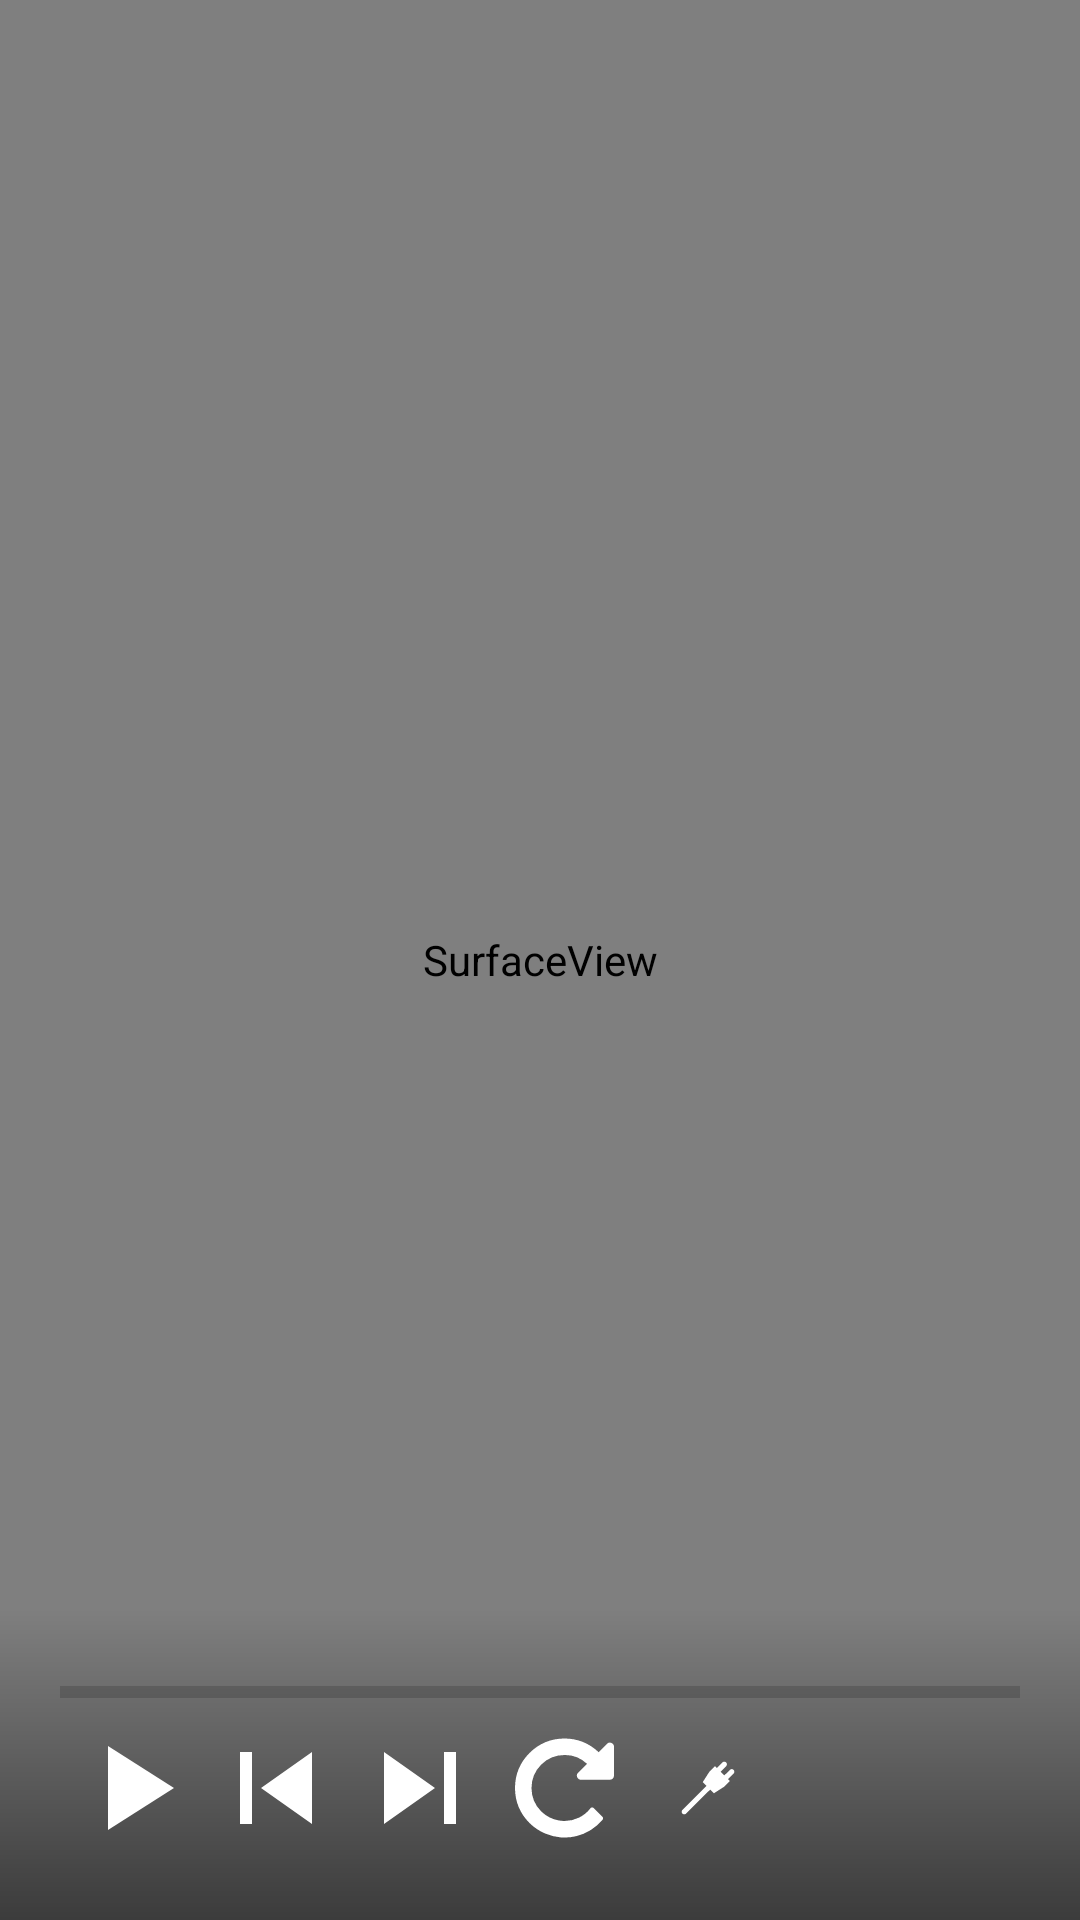

Reconstruct the res/layout file that produces this screen, plus the resources it refers to.
<!-- AndroidManifest.xml: application theme Theme.MyService -->
<!-- res/layout/activity_video.xml -->
<?xml version="1.0" encoding="utf-8"?>
<RelativeLayout xmlns:android="http://schemas.android.com/apk/res/android"
    xmlns:app="http://schemas.android.com/apk/res-auto"
    xmlns:tools="http://schemas.android.com/tools"
    android:layout_width="match_parent"
    android:layout_height="match_parent"
    android:background="@color/black"
    android:keepScreenOn="true"
    tools:context=".VideoActivity">

    <SurfaceView
        android:id="@+id/surface"
        android:layout_width="match_parent"
        android:layout_height="match_parent"
        android:layout_centerInParent="true"/>
    <LinearLayout
        android:id="@+id/player_menu"
        android:layout_width="match_parent"
        android:layout_height="wrap_content"
        android:orientation="vertical"
        android:layout_alignParentBottom="true"
        android:background="@drawable/gradation"
        android:padding="20dp">

        <ProgressBar
            android:id="@+id/progressBar"
            android:theme="@style/progressTint"
            style="@style/Widget.AppCompat.ProgressBar.Horizontal"
            android:layout_width="match_parent"
            android:layout_height="wrap_content"
            android:progress="0"
            android:indeterminateTintMode="src_in"
            android:indeterminateTint="@color/purple_200"/>
        <LinearLayout
            android:layout_width="match_parent"
            android:layout_height="wrap_content">
            <ImageButton
                android:id="@+id/btn_play"
                android:background="@android:color/transparent"
                android:src="@drawable/ic_play"
                android:layout_width="wrap_content"
                android:layout_height="wrap_content"/>
            <ImageButton
                android:id="@+id/btn_prev"
                android:background="@android:color/transparent"
                android:src="@drawable/ic_skip_prev"
                android:layout_width="wrap_content"
                android:layout_height="wrap_content"/>
            <ImageButton
                android:id="@+id/btn_next"
                android:background="@android:color/transparent"
                android:src="@drawable/ic_skip_next"
                android:layout_width="wrap_content"
                android:layout_height="wrap_content"/>
            <ImageButton
                android:id="@+id/btn_rotate"
                android:background="@android:color/transparent"
                android:src="@drawable/ic_rotate"
                android:layout_width="48dp"
                android:layout_height="48dp"/>
            <ImageButton
                android:id="@+id/btn_connect"
                android:background="@android:color/transparent"
                android:src="@drawable/ic_connect"
                android:layout_width="48dp"
                android:layout_height="48dp"/>
        </LinearLayout>
    </LinearLayout>

</RelativeLayout>
<!-- resources referenced by this layout -->
<resources>
  <!-- drawable gradation (drawable) -->
  <?xml version="1.0" encoding="utf-8"?>
  <layer-list xmlns:android="http://schemas.android.com/apk/res/android">
      <item>
          <shape xmlns:android="http://schemas.android.com/apk/res/android"
              android:shape="rectangle">
              <gradient
                  android:type="linear"
                  android:angle="90"
                  android:endColor="#00000000"
                  android:startColor="#88000000" />
          </shape>
      </item>
  </layer-list>
  <!-- drawable ic_connect (drawable) -->
  <vector android:height="24dp" android:viewportHeight="512.0"
      android:viewportWidth="512.0" android:width="24dp" xmlns:android="http://schemas.android.com/apk/res/android">
      <path android:fillColor="#FFFFFF" android:pathData="m437.9,153.6 l-39.8,39.8 13.3,13.3 -39.8,39.8L298,293.6 271.6,267.2 256.8,281.9 100.6,438c-7.5,7.3 -19.3,7.3 -26.6,0 -7.3,-7.3 -7.3,-19.1 0,-26.4l171,-170.9 -26.4,-26.6 47.1,-73.6 39.8,-39.9 13.3,13.3 39.8,-39.8c7.5,-7.5 19.3,-7.3 26.6,0 7.1,7.3 7.3,19.1 0,26.4l-39.9,39.9 26.6,26.4 39.8,-39.7c7.5,-7.5 19.3,-7.3 26.4,0 7.2,7.3 7.3,19.1 -0.2,26.5z"/>
  </vector>
  <!-- drawable ic_play (drawable) -->
  <vector xmlns:android="http://schemas.android.com/apk/res/android"
      android:width="48dp"
      android:height="48dp"
      android:viewportWidth="48"
      android:viewportHeight="48">
      <path
          android:pathData="M-838-2232H562v3600H-838z" />
      <path
          android:fillColor="#FFFFFF"
          android:pathData="M16 10v28l22-14z" />
      <path
          android:pathData="M0 0h48v48H0z" />
  </vector>
  <!-- drawable ic_skip_next (drawable) -->
  <vector xmlns:android="http://schemas.android.com/apk/res/android"
      android:width="48dp"
      android:height="48dp"
      android:viewportWidth="48"
      android:viewportHeight="48">
      <path
          android:fillColor="#FFFFFF"
          android:pathData="M12 36l17-12-17-12v24zm20-24v24h4V12h-4z" />
      <path
          android:pathData="M0 0h48v48H0z" />
  </vector>
  <!-- drawable ic_skip_prev (drawable) -->
  <vector xmlns:android="http://schemas.android.com/apk/res/android"
      android:width="48dp"
      android:height="48dp"
      android:viewportWidth="48"
      android:viewportHeight="48">
      <path
          android:fillColor="#FFFFFF"
          android:pathData="M12 12h4v24h-4zm7 12l17 12V12z" />
      <path
          android:pathData="M0 0h48v48H0z" />
  </vector>
  <style name="progressTint" parent="Theme.AppCompat.Light">
          <item name="colorAccent">@color/purple_200</item>
      </style>
  <style name="Theme.MyService" parent="Theme.MaterialComponents.DayNight.DarkActionBar">
          
          <item name="colorPrimary">@color/black</item>
          <item name="colorPrimaryVariant">@color/exo_black_opacity_60</item>
          <item name="colorOnPrimary">@color/white</item>
          
          <item name="colorSecondary">@color/teal_200</item>
          <item name="colorSecondaryVariant">@color/teal_700</item>
          <item name="colorOnSecondary">@color/black</item>
          
          <item name="android:statusBarColor" tools:targetApi="l">?attr/colorPrimaryVariant</item>
          
      </style>
  <!-- not gathered from this repository: default colours our renderer supplied (Android Studio template values) -->
  <color name="purple_200">#FFBB86FC</color>
  <color name="teal_200">#FF03DAC5</color>
  <color name="teal_700">#FF018786</color>
  <color name="black">#FF000000</color>
  <color name="white">#FFFFFFFF</color>
</resources>
